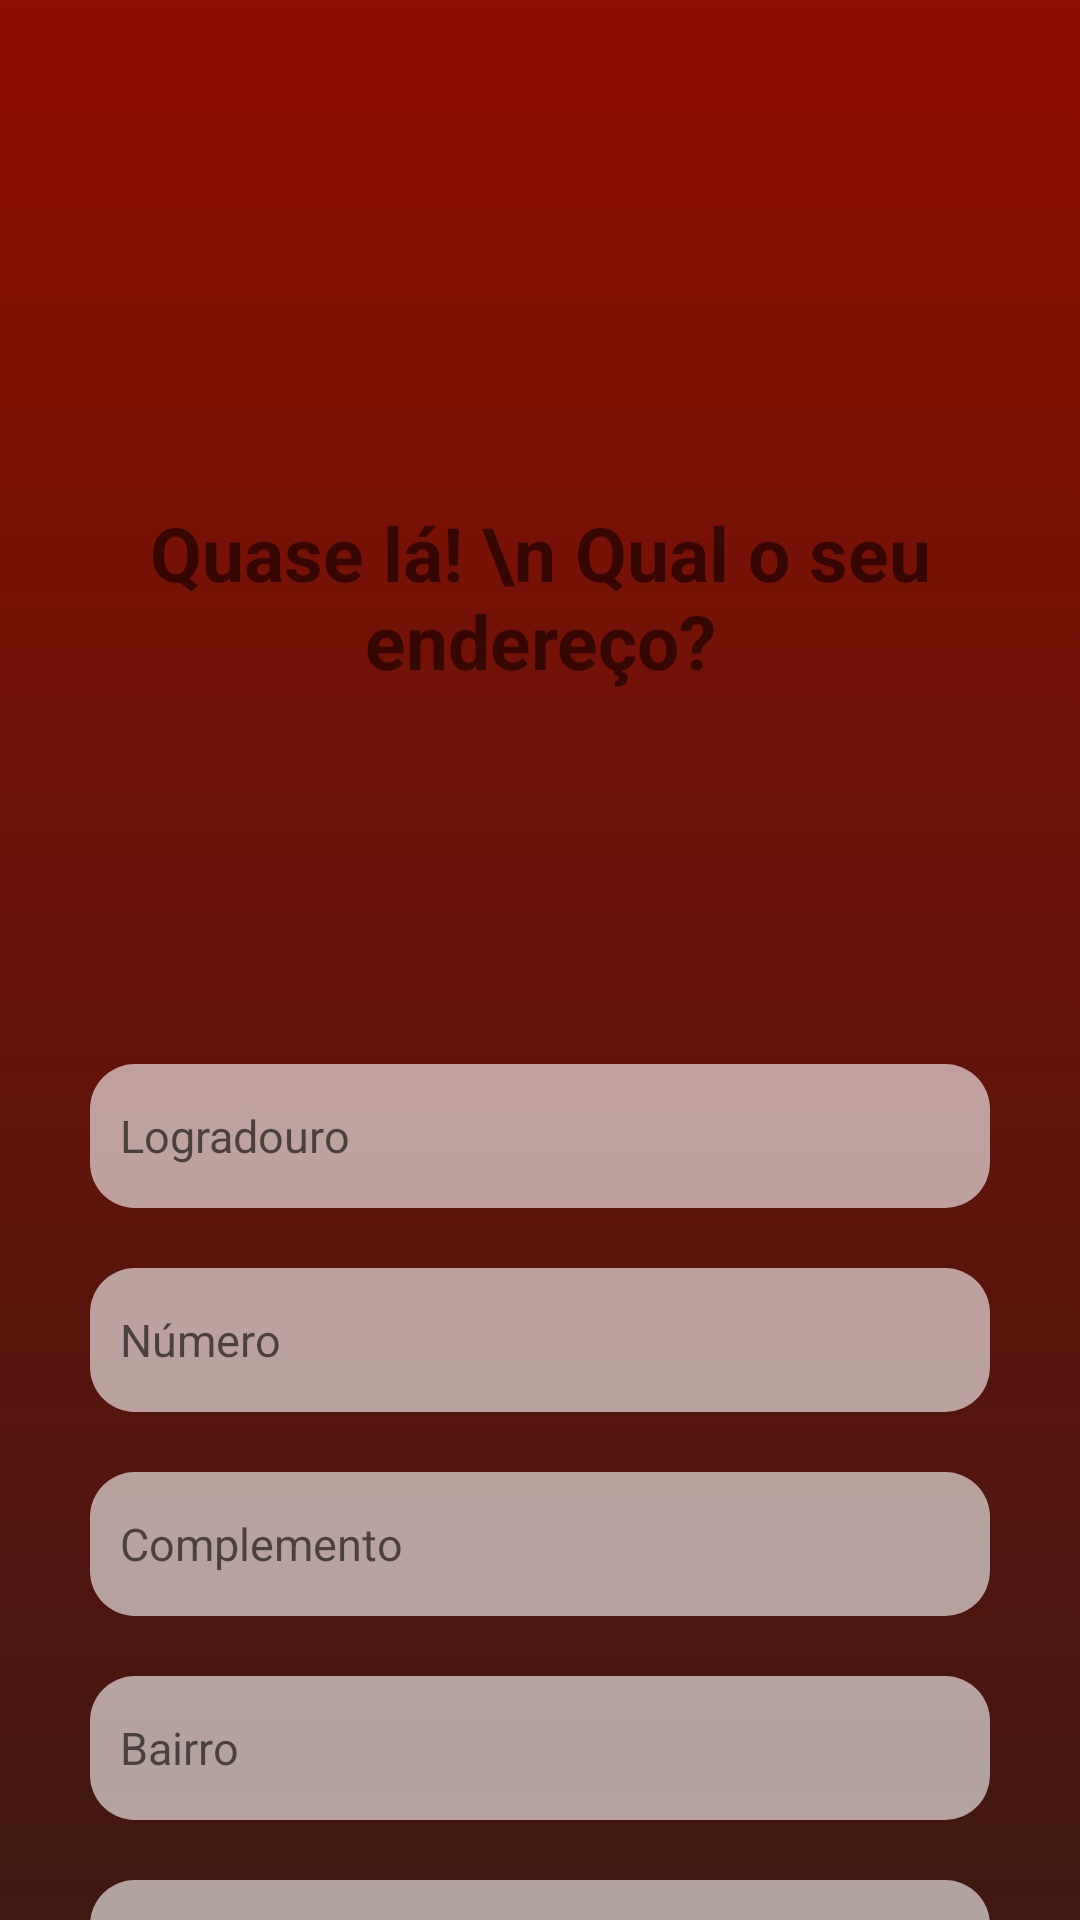

Produce the Android XML layout that renders to this screen, including the resource entries it uses.
<!-- AndroidManifest.xml: application theme AppTheme -->
<!-- res/layout/professional_adress_setup_fragment_layout.xml -->
<?xml version="1.0" encoding="utf-8"?>
<layout xmlns:android="http://schemas.android.com/apk/res/android"
    xmlns:app="http://schemas.android.com/apk/res-auto"
    xmlns:tools="http://schemas.android.com/tools">

    <androidx.core.widget.NestedScrollView
        android:layout_width="match_parent"
        android:layout_height="wrap_content"
        android:fillViewport="true">

    <androidx.constraintlayout.widget.ConstraintLayout
        android:layout_width="match_parent"
        android:layout_height="match_parent"
        android:background="@drawable/gradient_background">

        <androidx.constraintlayout.widget.Guideline
            android:id="@+id/professional_adress_setup_beginGuideline"
            android:layout_width="wrap_content"
            android:layout_height="wrap_content"
            android:orientation="vertical"
            app:layout_constraintGuide_begin="30dp" />

        <androidx.constraintlayout.widget.Guideline
            android:id="@+id/professional_adress_setup_fragment_endGuideline"
            android:layout_width="wrap_content"
            android:layout_height="wrap_content"
            android:orientation="vertical"
            app:layout_constraintGuide_end="30dp" />

        <TextView
            android:id="@+id/professional_adress_setup_fragment_textView"
            android:layout_width="wrap_content"
            android:layout_height="wrap_content"
            android:text="Quase lá! \n Qual o seu endereço?"
            android:textAlignment="center"
            android:textSize="25sp"
            android:textStyle="bold"
            app:layout_constraintVertical_bias="0.2"
            app:layout_constraintTop_toTopOf="parent"
            app:layout_constraintBottom_toBottomOf="parent"
            app:layout_constraintStart_toStartOf="@id/professional_adress_setup_beginGuideline"
            app:layout_constraintEnd_toEndOf="@id/professional_adress_setup_fragment_endGuideline"/>

        <EditText
            android:id="@+id/professional_data_setup_fragment_adress"
            android:layout_width="0dp"
            android:layout_height="wrap_content"
            android:background="@drawable/custom_edittext"
            android:hint="Logradouro"
            android:inputType="text"
            android:textSize="15sp"
            android:padding="10dp"
            app:layout_constraintVertical_bias="0.2"
            app:layout_constraintBottom_toBottomOf="parent"
            app:layout_constraintTop_toBottomOf="@id/professional_adress_setup_fragment_textView"
            app:layout_constraintStart_toStartOf="@id/professional_adress_setup_beginGuideline"
            app:layout_constraintEnd_toEndOf="@id/professional_adress_setup_fragment_endGuideline"/>

        <EditText
            android:id="@+id/professional_data_setup_fragment_number"
            android:layout_width="0dp"
            android:layout_height="wrap_content"
            android:background="@drawable/custom_edittext"
            android:hint="Número"
            android:inputType="number"
            android:textSize="15sp"
            android:padding="10dp"
            android:layout_marginTop="20dp"
            app:layout_constraintTop_toBottomOf="@id/professional_data_setup_fragment_adress"
            app:layout_constraintStart_toStartOf="@id/professional_adress_setup_beginGuideline"
            app:layout_constraintEnd_toEndOf="@id/professional_adress_setup_fragment_endGuideline"/>

        <EditText
            android:id="@+id/professional_data_setup_fragment_complement"
            android:layout_width="0dp"
            android:layout_height="wrap_content"
            android:background="@drawable/custom_edittext"
            android:hint="Complemento"
            android:inputType="text"
            android:textSize="15sp"
            android:padding="10dp"
            android:layout_marginTop="20dp"
            app:layout_constraintTop_toBottomOf="@id/professional_data_setup_fragment_number"
            app:layout_constraintStart_toStartOf="@id/professional_adress_setup_beginGuideline"
            app:layout_constraintEnd_toEndOf="@id/professional_adress_setup_fragment_endGuideline"/>

        <EditText
            android:id="@+id/professional_data_setup_fragment_district"
            android:layout_width="0dp"
            android:layout_height="wrap_content"
            android:background="@drawable/custom_edittext"
            android:hint="Bairro"
            android:inputType="text"
            android:textSize="15sp"
            android:padding="10dp"
            android:layout_marginTop="20dp"
            app:layout_constraintTop_toBottomOf="@id/professional_data_setup_fragment_complement"
            app:layout_constraintStart_toStartOf="@id/professional_adress_setup_beginGuideline"
            app:layout_constraintEnd_toEndOf="@id/professional_adress_setup_fragment_endGuideline"/>

        <EditText
            android:id="@+id/professional_data_setup_fragment_cep"
            android:layout_width="0dp"
            android:layout_height="wrap_content"
            android:background="@drawable/custom_edittext"
            android:hint="CEP 12345-678"
            android:inputType="textPostalAddress"
            android:textSize="15sp"
            android:maxLength="9"
            android:padding="10dp"
            android:layout_marginTop="20dp"
            app:layout_constraintTop_toBottomOf="@id/professional_data_setup_fragment_district"
            app:layout_constraintStart_toStartOf="@id/professional_adress_setup_beginGuideline"
            app:layout_constraintEnd_toEndOf="@id/professional_adress_setup_fragment_endGuideline"/>

        <EditText
            android:id="@+id/professional_data_setup_fragment_city"
            android:layout_width="0dp"
            android:layout_height="wrap_content"
            android:background="@drawable/custom_edittext"
            android:hint="Cidade"
            android:inputType="text"
            android:textSize="15sp"
            android:padding="10dp"
            android:layout_marginTop="20dp"
            app:layout_constraintTop_toBottomOf="@id/professional_data_setup_fragment_cep"
            app:layout_constraintStart_toStartOf="@id/professional_adress_setup_beginGuideline"
            app:layout_constraintEnd_toEndOf="@id/professional_adress_setup_fragment_endGuideline"/>

        <EditText
            android:id="@+id/professional_data_setup_fragment_state"
            android:layout_width="0dp"
            android:layout_height="wrap_content"
            android:background="@drawable/custom_edittext"
            android:hint="Estado"
            android:inputType="text"
            android:textSize="15sp"
            android:padding="10dp"
            android:layout_marginTop="20dp"
            app:layout_constraintTop_toBottomOf="@id/professional_data_setup_fragment_city"
            app:layout_constraintStart_toStartOf="@id/professional_adress_setup_beginGuideline"
            app:layout_constraintEnd_toEndOf="@id/professional_adress_setup_fragment_endGuideline"/>

        <androidx.appcompat.widget.AppCompatButton
            android:id="@+id/professional_data_setup_fragment_signUpBtn"
            android:layout_width="wrap_content"
            android:layout_height="wrap_content"
            android:text="Cadastrar"
            android:padding="15dp"
            android:layout_marginBottom="20dp"
            android:textColor="#1F1C18"
            android:background="@drawable/custom_button"
            android:backgroundTint="#8E0E00"
            android:layout_marginTop="20dp"
            app:layout_constraintBottom_toBottomOf="parent"
            app:layout_constraintStart_toStartOf="@id/professional_adress_setup_beginGuideline"
            app:layout_constraintEnd_toEndOf="@id/professional_adress_setup_fragment_endGuideline"
            app:layout_constraintTop_toBottomOf="@id/professional_data_setup_fragment_state"/>

    </androidx.constraintlayout.widget.ConstraintLayout>
    </androidx.core.widget.NestedScrollView>
</layout>
<!-- resources referenced by this layout -->
<resources>
  <!-- drawable custom_button (drawable) -->
  <?xml version="1.0" encoding="utf-8"?>
  <selector xmlns:android="http://schemas.android.com/apk/res/android">
      <item android:state_enabled="true"
          android:state_focused="true">
          <shape android:shape="rectangle">
              <size android:height="48dp"
                  android:width="48dp"/>
              <solid android:color="@android:color/darker_gray" />
              <corners android:radius="15dp"/>
              <stroke android:color="@android:color/white" android:width="1dp" />
          </shape>
      </item>
  
      <item android:state_enabled="true">
          <shape android:shape="rectangle">
              <size android:height="48dp"
                  android:width="48dp"/>
              <solid android:color="@android:color/darker_gray" />
              <corners android:radius="15dp"/>
              <stroke android:color="@android:color/darker_gray" android:width="1dp" />
          </shape>
      </item>
  </selector>
  <!-- drawable custom_edittext (drawable) -->
  <?xml version="1.0" encoding="utf-8"?>
  <selector xmlns:android="http://schemas.android.com/apk/res/android">
      <item android:state_enabled="true"
          android:state_focused="true">
          <shape android:shape="rectangle">
              <size android:height="48dp"
                  android:width="48dp"/>
              <solid android:color="#99FFFFFF" />
              <corners android:radius="15dp"/>
              <stroke android:color="@color/design_default_color_primary" />
          </shape>
      </item>
  
      <item android:state_enabled="true">
          <shape android:shape="rectangle">
              <size android:height="48dp"
                  android:width="48dp"/>
              <solid android:color="#99FFFFFF"/>
              <corners android:radius="15dp"/>
              <stroke android:color="@android:color/darker_gray" />
          </shape>
      </item>
  </selector>
  <!-- drawable gradient_background (drawable) -->
  <?xml version="1.0" encoding="utf-8"?>
  <selector xmlns:android="http://schemas.android.com/apk/res/android">
      <item>
          <shape>
              <gradient android:angle="90" android:startColor="#1F1C18"
                  android:endColor="#8E0E00"
                  android:type="linear" />
          </shape>
      </item>
  </selector>
  <style name="AppTheme" parent="Theme.MaterialComponents.DayNight.DarkActionBar">
          
          <item name="colorPrimary">#8E0E00</item>
          <item name="colorPrimaryVariant">#8E0E00</item>
          <item name="colorOnPrimary">#8E0E00</item>
          
          <item name="colorSecondary">#8E0E00</item>
          <item name="colorSecondaryVariant">#8E0E00</item>
          <item name="colorOnSecondary">#8E0E00</item>
          
          <item name="android:statusBarColor" tools:targetApi="l">?attr/colorPrimaryVariant</item>
          
      </style>
</resources>
